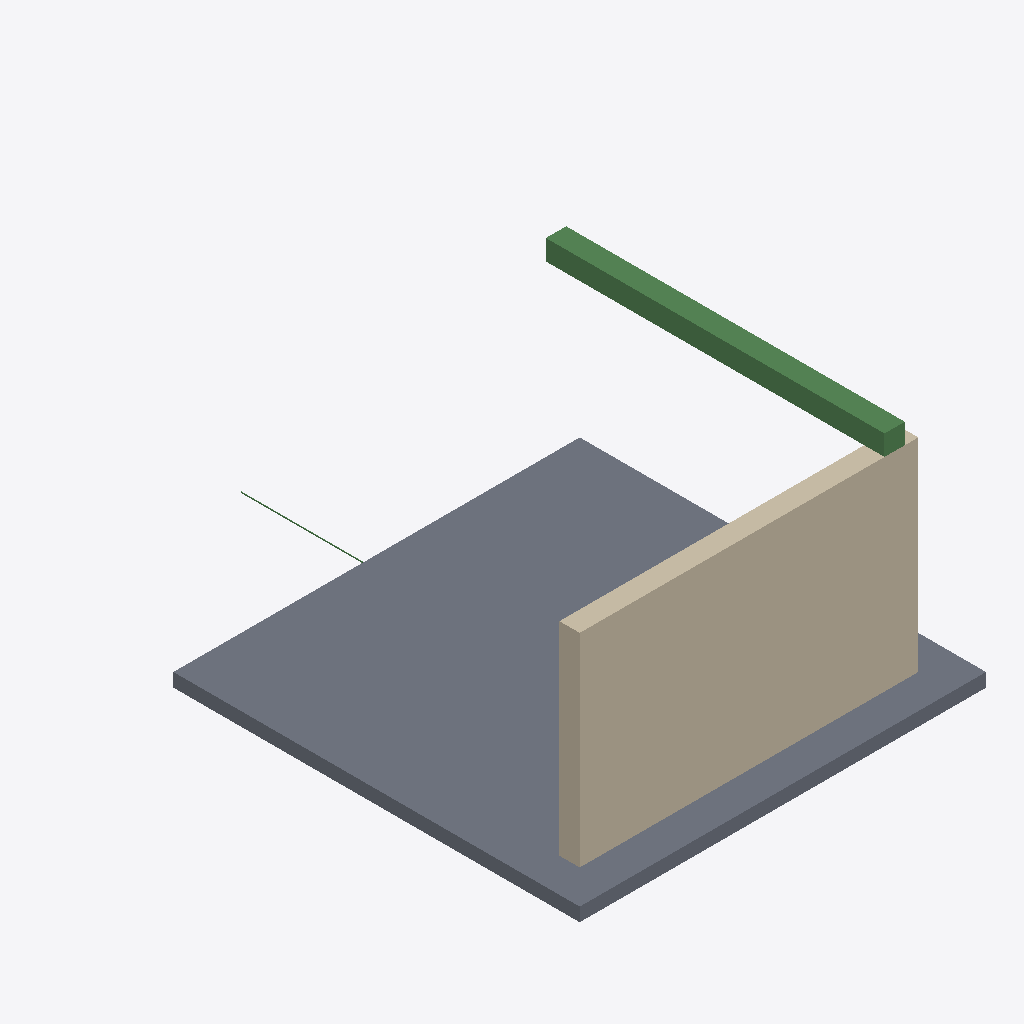
Isometric view of an IFC building model (IFC-SPF (STEP), schema IFC4, length unit metre), seen from the south-west, elements coloured by IFC class: 1 slab (grey), 1 wall (beige), 1 beam (green).
Extent 6.0 m × 8.0 m × 3.5 m (x, y, z). Elements (3): 1 IfcBeam, 1 IfcSlab, 1 IfcWall.

HEADER;
FILE_DESCRIPTION(('ViewDefinition[DesignTransferView]'),'2;1');
FILE_NAME('rebar-section.ifc','2026-10-18T18:30:00',(''),(''),'IfcOpenShell 0.0.0','IfcOpenShell 0.0.0','Nobody');
FILE_SCHEMA(('IFC4'));
ENDSEC;
DATA;
#1=IFCPROJECT('25w1yVg1T899knOFDT7GF4',$,'Web viewer rebar sample',$,$,$,$,(#10),#5);
#12=IFCSITE('31n6KRhg1CJRR_2GnxMK2C',$,'Site',$,$,$,$,$,$,$,$,$,$,$);
#13=IFCBUILDINGSTOREY('2OPYCT0uH8y99_46GIBF1S',$,'Ground floor',$,$,$,$,$,$,$);
#16=IFCSLAB('3gVQKme9v8sg$$0VTyX93s',$,'Slab',$,$,#31,#26,$,$);
#32=IFCWALL('2HL9ynl8T508xbd_ydwK8F',$,'Wall',$,$,#46,#41,$,$);
#47=IFCBEAM('2kfTOWRMj0NvT3RcC4doCF',$,'Beam',$,$,#61,#56,$,$);
ENDSEC;
